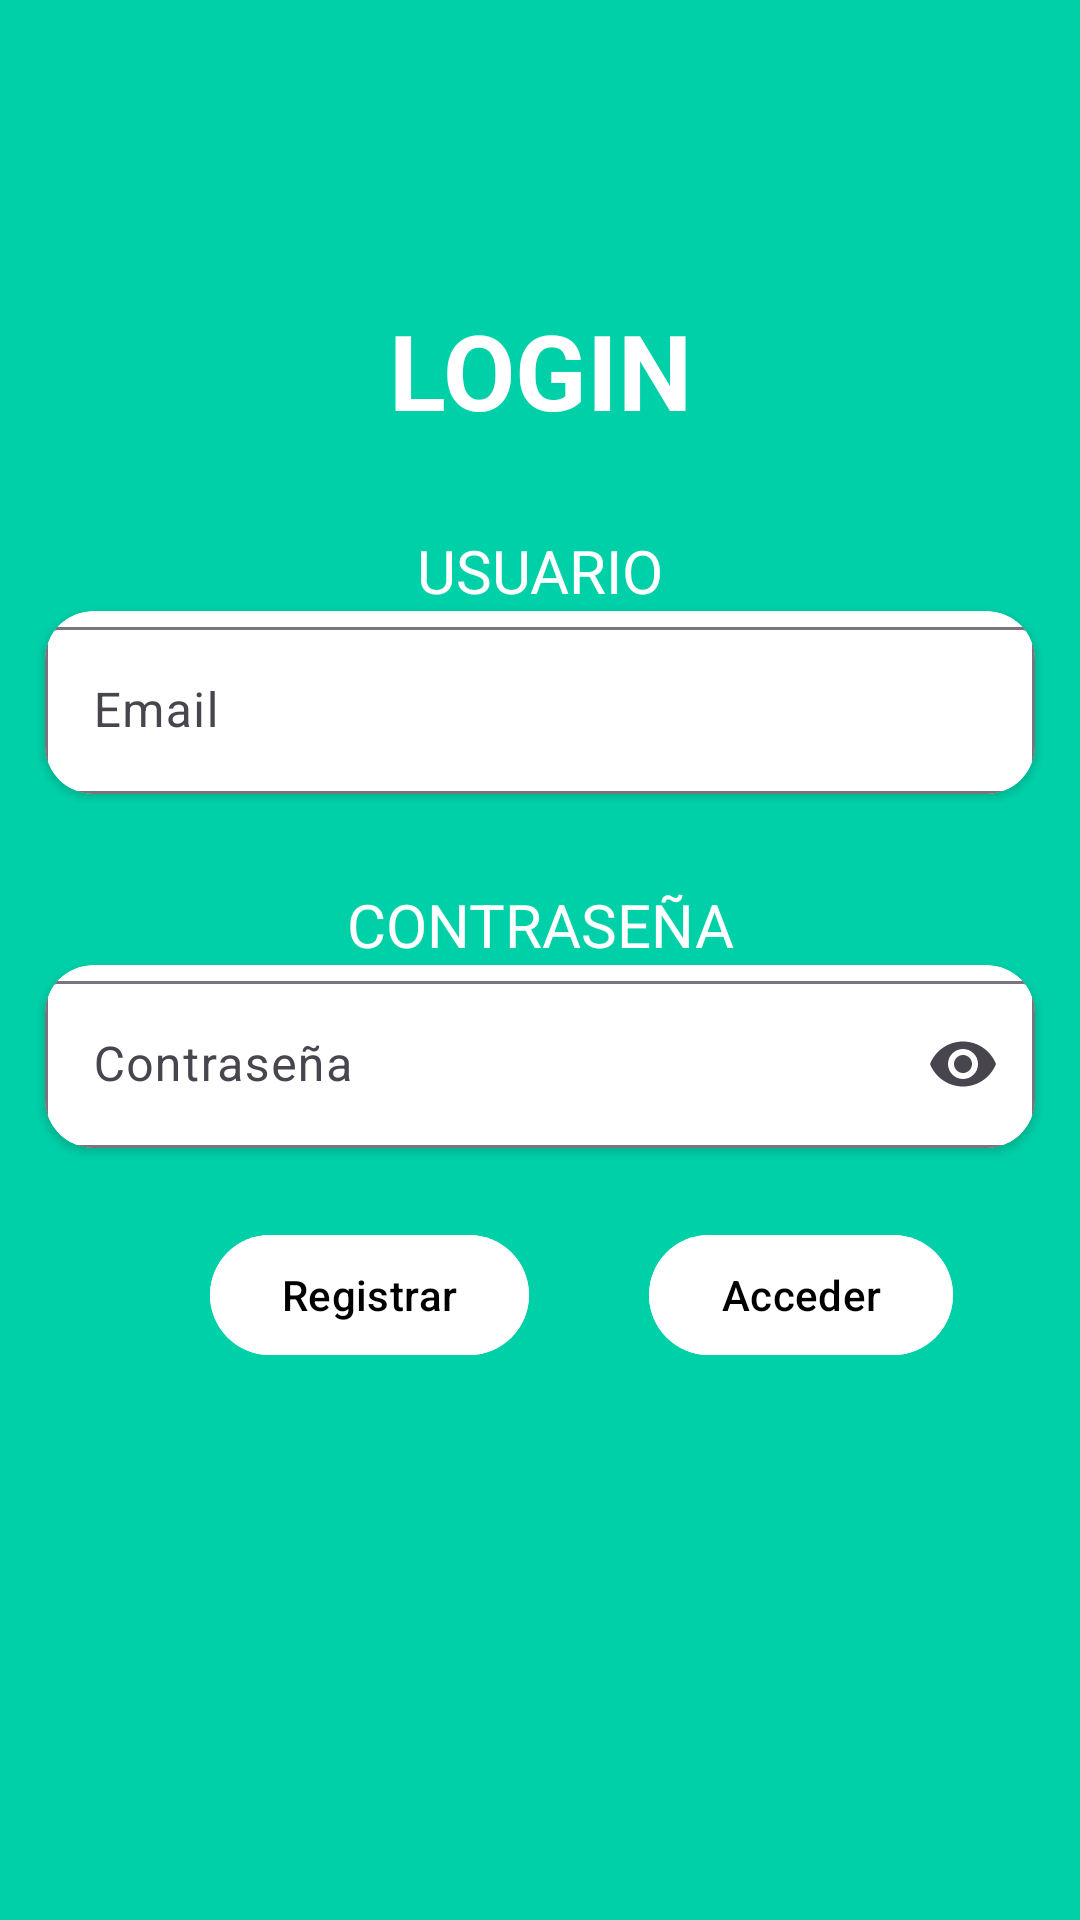

Android layout source for this screen:
<!-- AndroidManifest.xml: application theme Theme.DERMATIA -->
<!-- res/layout/activity_usuario.xml -->
<?xml version="1.0" encoding="utf-8"?>
<LinearLayout xmlns:android="http://schemas.android.com/apk/res/android"
    xmlns:app="http://schemas.android.com/apk/res-auto"
    xmlns:tools="http://schemas.android.com/tools"
    android:id="@+id/main"
    android:layout_width="match_parent"
    android:layout_height="match_parent"
    android:background="@color/backgroundBlue"
    android:orientation="vertical"
    tools:context=".Usuario">

    <TextView
        android:id="@+id/tvLogin"
        android:layout_width="match_parent"
        android:layout_height="wrap_content"
        android:layout_marginTop="50dp"
        android:gravity="center"
        android:paddingTop="50dp"
        android:text="Login"
        android:textAllCaps="true"
        android:textColor="@color/white"
        android:textSize="35dp"
        android:textStyle="bold" />

    <TextView
        android:id="@+id/tvUsuario"
        android:layout_width="match_parent"
        android:layout_height="wrap_content"
        android:layout_marginTop="30dp"
        android:gravity="center"
        android:text="Usuario"
        android:textAllCaps="true"
        android:textColor="@color/white"
        android:textSize="20dp"
        app:layout_constraintTop_toBottomOf="@+id/tvLogin" />

    <androidx.cardview.widget.CardView
        android:layout_width="330dp"
        android:layout_height="wrap_content"
        android:layout_gravity="center"
        android:backgroundTint="@color/white"
        app:cardCornerRadius="16dp">

        <com.google.android.material.textfield.TextInputLayout
            android:id="@+id/tilEmail"
            android:layout_width="match_parent"
            android:layout_height="wrap_content"
            android:hint="Email"
            android:inputType="textEmailAddress">

            <com.google.android.material.textfield.TextInputEditText
                android:id="@+id/etCorreo"
                android:layout_width="match_parent"
                android:layout_height="wrap_content"
                android:inputType="textEmailAddress" />
        </com.google.android.material.textfield.TextInputLayout>


    </androidx.cardview.widget.CardView>

    <TextView
        android:id="@+id/tvContraseña"
        android:layout_width="match_parent"
        android:layout_height="wrap_content"
        android:layout_marginTop="30dp"
        android:gravity="center"
        android:text="Contraseña"
        android:textAllCaps="true"
        android:textColor="@color/white"
        android:textSize="20dp" />

    <androidx.cardview.widget.CardView
        android:layout_width="330dp"
        android:layout_height="wrap_content"
        android:layout_gravity="center"
        android:backgroundTint="@color/white"
        app:cardCornerRadius="16dp"

        >

        <com.google.android.material.textfield.TextInputLayout
            android:id="@+id/tilPassword"
            android:layout_width="match_parent"
            android:layout_height="wrap_content"
            android:hint="Contraseña"
            android:inputType="textPassword"
            app:endIconMode="password_toggle">

            <com.google.android.material.textfield.TextInputEditText
                android:id="@+id/etContraseña"
                android:layout_width="match_parent"
                android:layout_height="wrap_content"
                android:inputType="textPassword" />
        </com.google.android.material.textfield.TextInputLayout>

    </androidx.cardview.widget.CardView>

    <androidx.appcompat.widget.LinearLayoutCompat
        android:layout_width="wrap_content"
        android:layout_height="wrap_content"
        android:layout_marginTop="25dp"
        android:gravity="center"
        android:orientation="horizontal">

        <com.google.android.material.button.MaterialButton
            android:id="@+id/btnRegistrar"
            android:layout_width="wrap_content"
            android:layout_height="wrap_content"
            android:layout_marginStart="70dp"
            android:backgroundTint="@color/white"
            android:text="Registrar"
            android:textColor="@color/black" />

        <com.google.android.material.button.MaterialButton
            android:id="@+id/btnAcceder"
            android:layout_width="wrap_content"
            android:layout_height="wrap_content"
            android:layout_marginStart="40dp"
            android:backgroundTint="@color/white"
            android:text="Acceder"
            android:textColor="@color/black" />


    </androidx.appcompat.widget.LinearLayoutCompat>


</LinearLayout>
<!-- resources referenced by this layout -->
<resources>
  <color name="backgroundBlue">#00D0A8</color>
  <color name="black">#FF000000</color>
  <color name="white">#FFFFFFFF</color>
  <style name="Theme.DERMATIA" parent="Base.Theme.DERMATIA" />
  <style name="Base.Theme.DERMATIA" parent="Theme.Material3.DayNight.NoActionBar">
          
          
      </style>
</resources>
